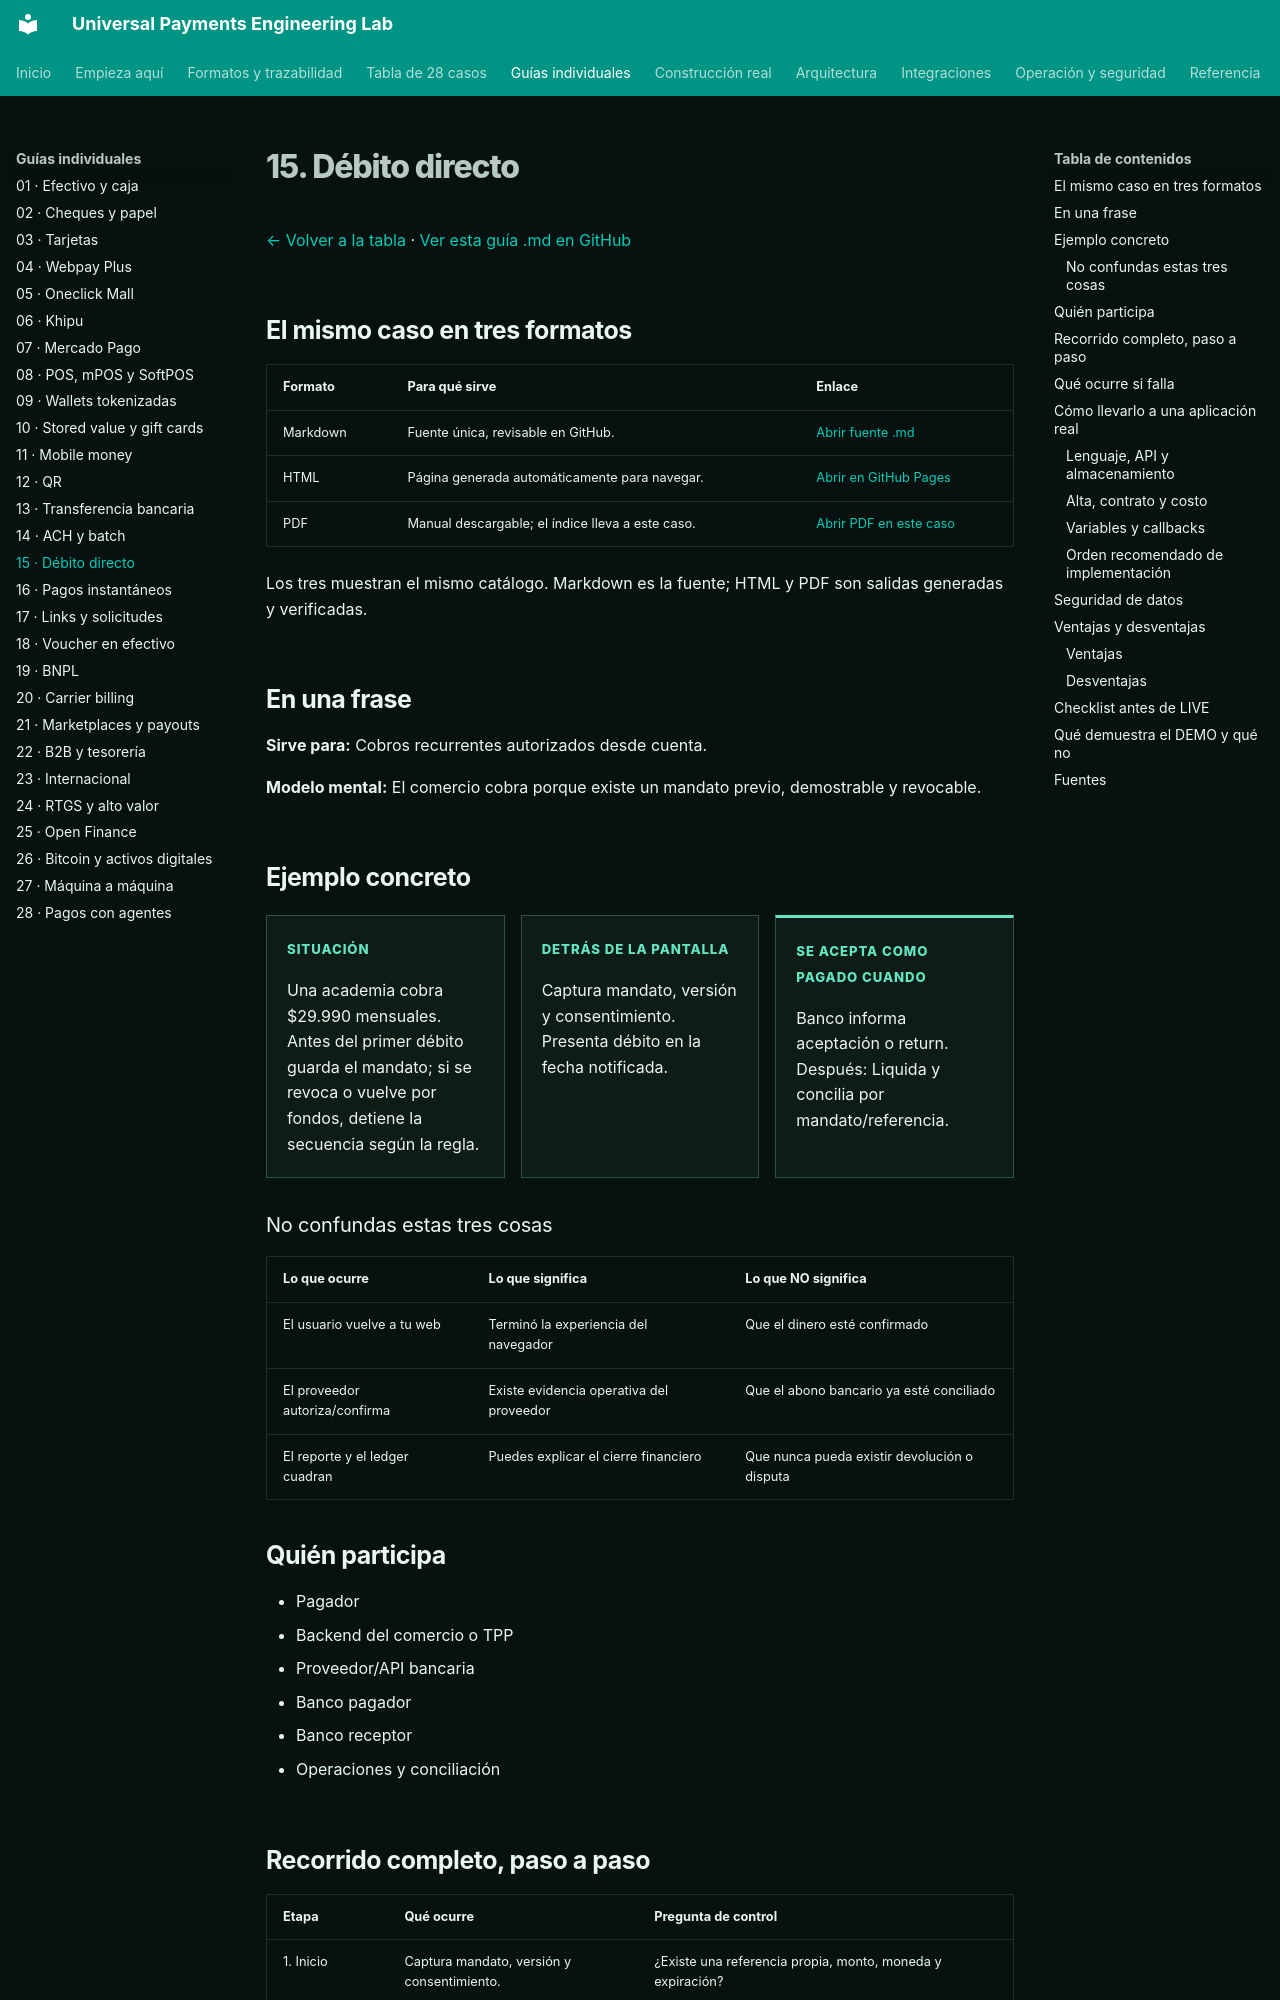

repository: vladimiracunadev-create/universal-payments-engineering-lab · page: payment-methods/cases/direct-debit.html · generator: mkdocs

# 15. Débito directo

[← Volver a la tabla](../END_TO_END_MATRIX.md) · [Ver esta guía .md en GitHub](https://github.com/vladimiracunadev-create/universal-payments-engineering-lab/blob/main/docs/payment-methods/cases/direct-debit.md)

## El mismo caso en tres formatos

| Formato | Para qué sirve | Enlace |
|---|---|---|
| Markdown | Fuente única, revisable en GitHub. | [Abrir fuente .md](https://github.com/vladimiracunadev-create/universal-payments-engineering-lab/blob/main/docs/payment-methods/cases/direct-debit.md) |
| HTML | Página generada automáticamente para navegar. | [Abrir en GitHub Pages](https://vladimiracunadev-create.github.io/universal-payments-engineering-lab/payment-methods/cases/direct-debit.html) |
| PDF | Manual descargable; el índice lleva a este caso. | [Abrir PDF en este caso](https://vladimiracunadev-create.github.io/universal-payments-engineering-lab/downloads/universal-payments-engineering-lab.pdf#nameddest=case-direct-debit) |

Los tres muestran el mismo catálogo. Markdown es la fuente; HTML y PDF son salidas generadas y verificadas.

## En una frase

**Sirve para:** Cobros recurrentes autorizados desde cuenta.

**Modelo mental:** El comercio cobra porque existe un mandato previo, demostrable y revocable.

## Ejemplo concreto

<div class="case-example-grid">
<article><span>Situación</span><p>Una academia cobra $29.990 mensuales. Antes del primer débito guarda el mandato; si se revoca o vuelve por fondos, detiene la secuencia según la regla.</p></article>
<article><span>Detrás de la pantalla</span><p>Captura mandato, versión y consentimiento. Presenta débito en la fecha notificada.</p></article>
<article><span>Se acepta como pagado cuando</span><p>Banco informa aceptación o return. Después: Liquida y concilia por mandato/referencia.</p></article>
</div>

### No confundas estas tres cosas

| Lo que ocurre | Lo que significa | Lo que NO significa |
|---|---|---|
| El usuario vuelve a tu web | Terminó la experiencia del navegador | Que el dinero esté confirmado |
| El proveedor autoriza/confirma | Existe evidencia operativa del proveedor | Que el abono bancario ya esté conciliado |
| El reporte y el ledger cuadran | Puedes explicar el cierre financiero | Que nunca pueda existir devolución o disputa |

## Quién participa

- Pagador
- Backend del comercio o TPP
- Proveedor/API bancaria
- Banco pagador
- Banco receptor
- Operaciones y conciliación
